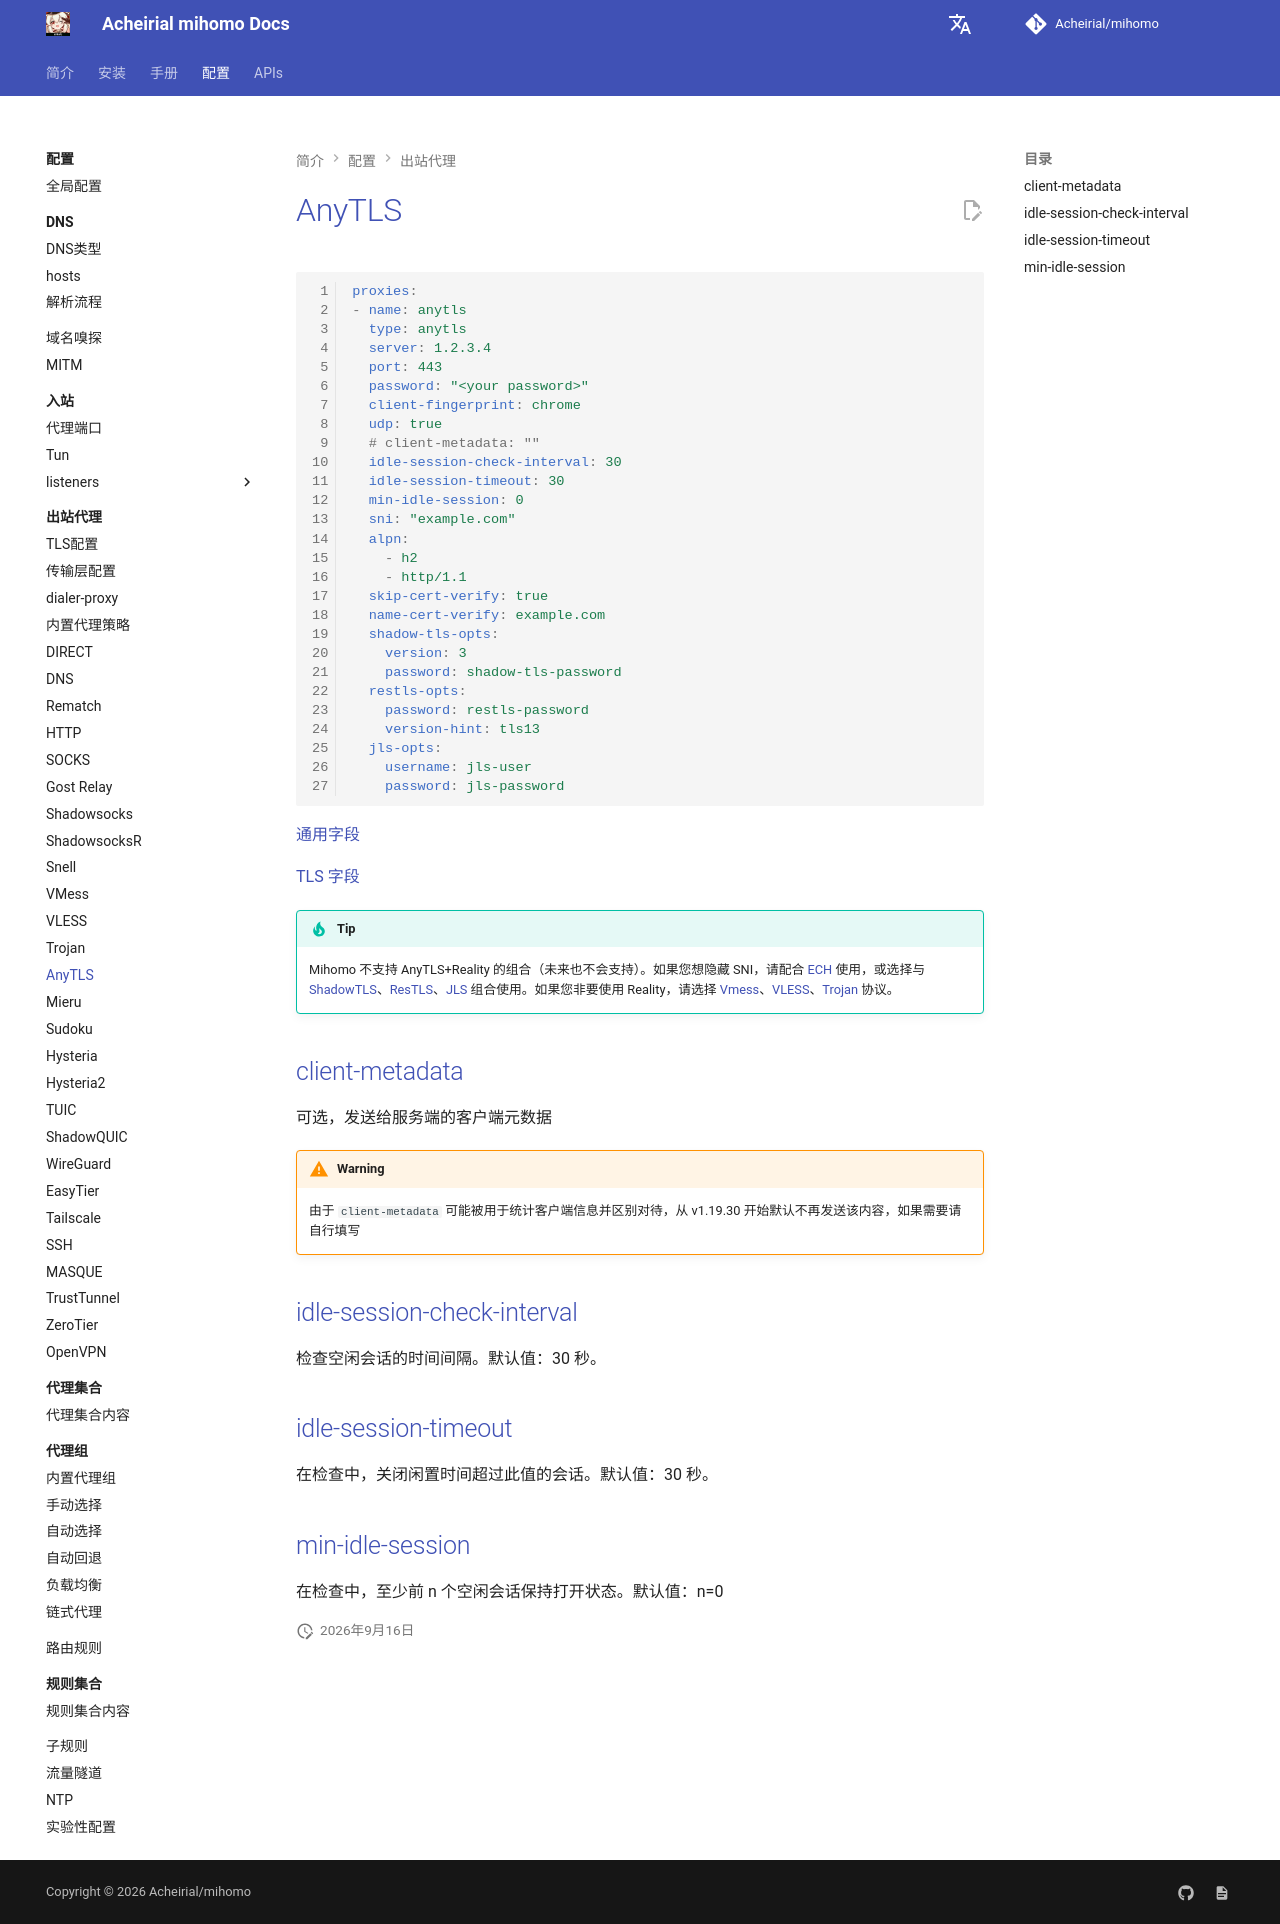

repository: Acheirial/mihomo · page: config/proxies/anytls/index.html · generator: mkdocs

# AnyTLS

```{.yaml linenums="1"}
proxies:
- name: anytls
  type: anytls
  server: 1.2.3.4
  port: 443
  password: "<your password>"
  client-fingerprint: chrome
  udp: true
  # client-metadata: ""
  idle-session-check-interval: 30
  idle-session-timeout: 30
  min-idle-session: 0
  sni: "example.com"
  alpn:
    - h2
    - http/1.1
  skip-cert-verify: true
  name-cert-verify: example.com
  shadow-tls-opts:
    version: 3
    password: shadow-tls-password
  restls-opts:
    password: restls-password
    version-hint: tls13
  jls-opts:
    username: jls-user
    password: jls-password
```

[通用字段](./index.md)

[TLS 字段](./tls.md)

!!! tip
    Mihomo 不支持 AnyTLS+Reality 的组合（未来也不会支持）。如果您想隐藏 SNI，请配合 [ECH](./tls.md#ech-opts) 使用，或选择与 [ShadowTLS](./tls.md#shadow-tls-opts)、[ResTLS](./tls.md#restls-opts)、[JLS](./tls.md#jls-opts) 组合使用。如果您非要使用 Reality，请选择 [Vmess](./vmess.md)、[VLESS](./vless.md)、[Trojan](./trojan.md) 协议。

## client-metadata

可选，发送给服务端的客户端元数据

!!! warning
    由于 `client-metadata` 可能被用于统计客户端信息并区别对待，从 v1.19.30 开始默认不再发送该内容，如果需要请自行填写

## idle-session-check-interval

检查空闲会话的时间间隔。默认值：30 秒。

## idle-session-timeout

在检查中，关闭闲置时间超过此值的会话。默认值：30 秒。

## min-idle-session

在检查中，至少前 n 个空闲会话保持打开状态。默认值：n=0
